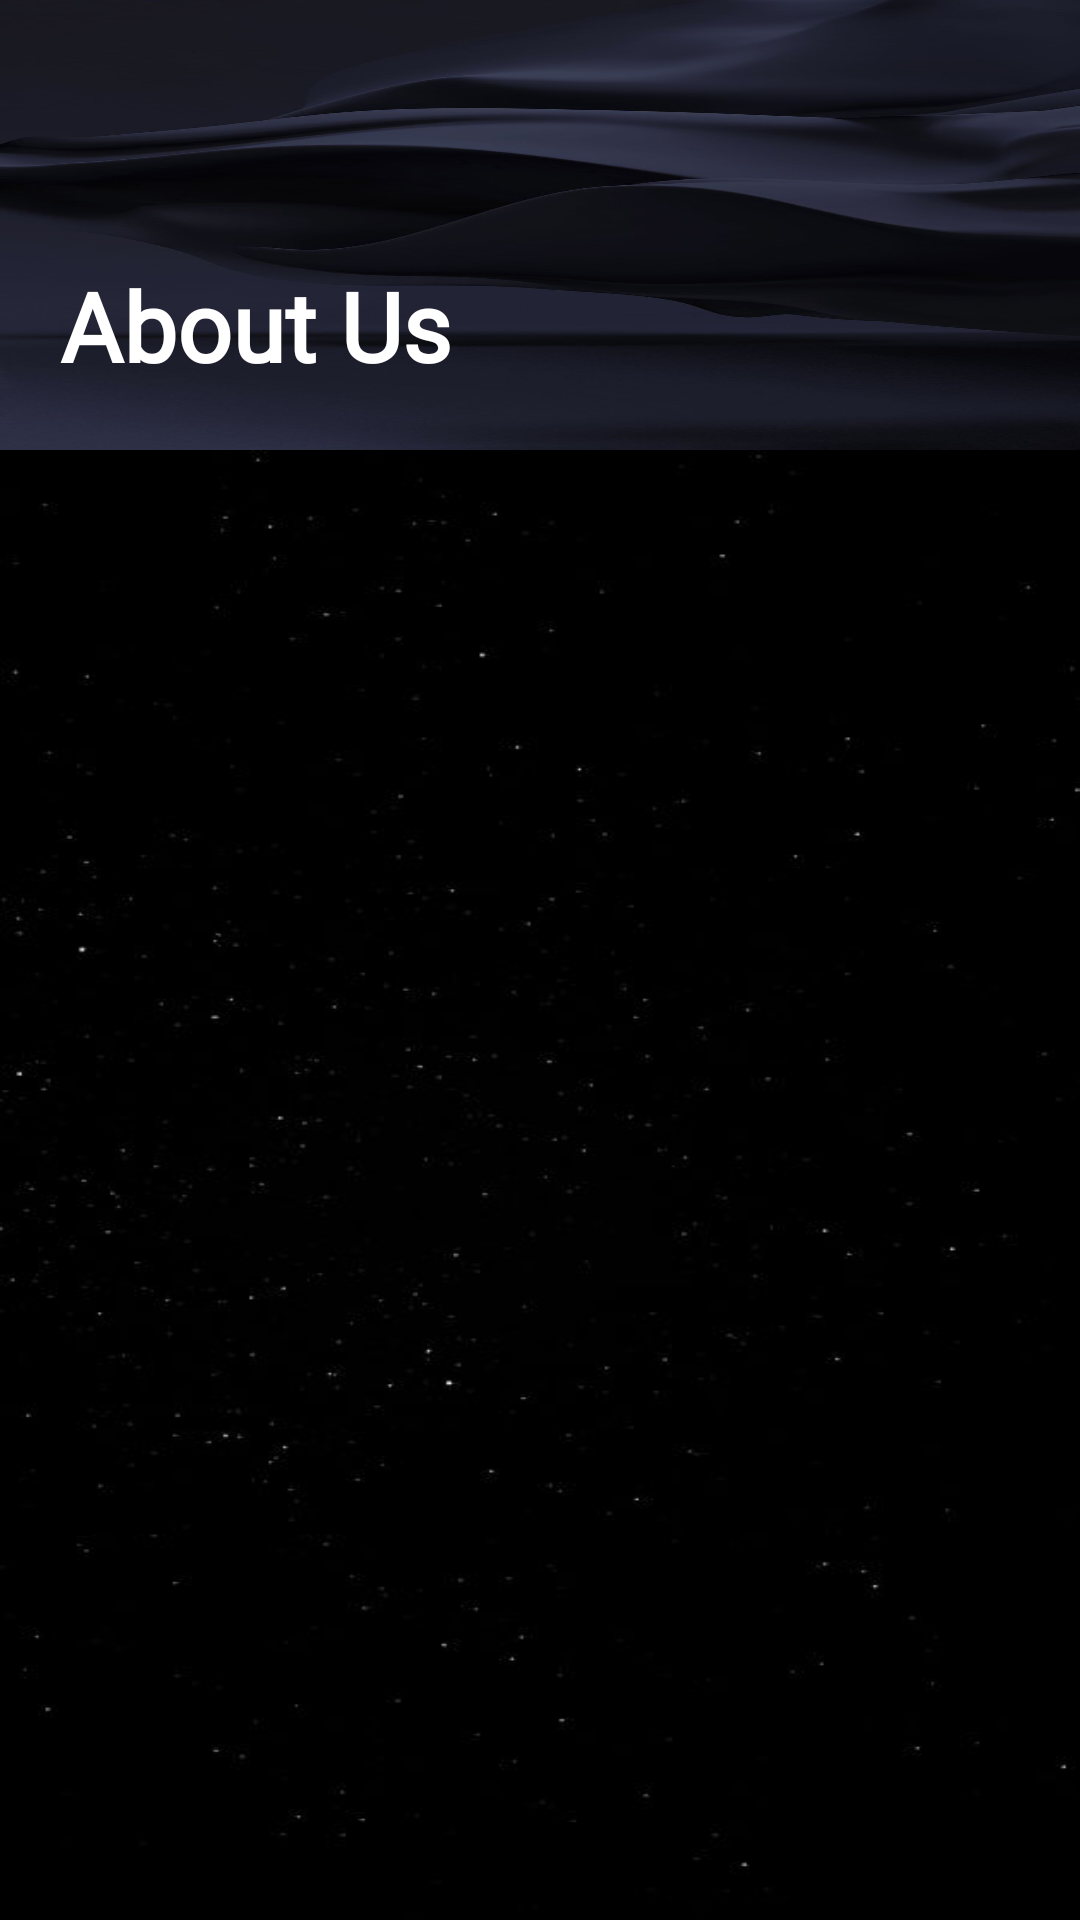

Layout XML and referenced resources for this Android screen:
<!-- AndroidManifest.xml: application theme Base.Theme.Skins -->
<!-- res/layout/fragment_about.xml -->
<?xml version="1.0" encoding="utf-8"?>
<LinearLayout xmlns:android="http://schemas.android.com/apk/res/android"
    xmlns:tools="http://schemas.android.com/tools"
    android:layout_width="match_parent"
    android:layout_height="match_parent"
    android:orientation="vertical"
    tools:context=".AboutFragment">

    
    <LinearLayout
        android:layout_width="match_parent"
        android:layout_height="150dp"
        android:orientation="vertical"
        android:background="@drawable/src"
        android:gravity="bottom"
        android:padding="20dp">



        <TextView
            android:layout_width="wrap_content"
            android:layout_height="wrap_content"
            android:fontFamily="@font/nunitobold"
            android:text="About Us"
            android:textStyle="bold"
            android:textColor="@color/white"
            android:textSize="32dp"/>

    </LinearLayout>

    <ScrollView
        android:layout_width="match_parent"
        android:layout_height="0dp"
        android:paddingTop="20dp"
        android:paddingStart="20dp"
        android:paddingEnd="20dp"
        android:background="@drawable/ppp"
        android:layout_weight="1">

        <LinearLayout
            android:layout_width="match_parent"
            android:layout_height="wrap_content"
            android:orientation="vertical">

            <TextView
                android:layout_width="match_parent"
                android:layout_height="wrap_content"
                android:id="@+id/text"
                android:textColor="@color/white"
                android:fontFamily="@font/nunitobold"
                android:text=""
                android:textSize="17dp" />

        </LinearLayout>
    </ScrollView>


</LinearLayout>
<!-- resources referenced by this layout -->
<resources>
  <color name="white">#FFFFFFFF</color>
  <!-- drawable ppp: jpg bitmap (drawable, 11316 bytes) -->
  <!-- drawable src: jpg bitmap (drawable, 28317 bytes) -->
  <style name="Base.Theme.Skins" parent="Theme.Material3.DayNight.NoActionBar">
          
          
          <item name="android:statusBarColor">?attr/colorPrimaryVariant</item>
      </style>/&gt;
</resources>
